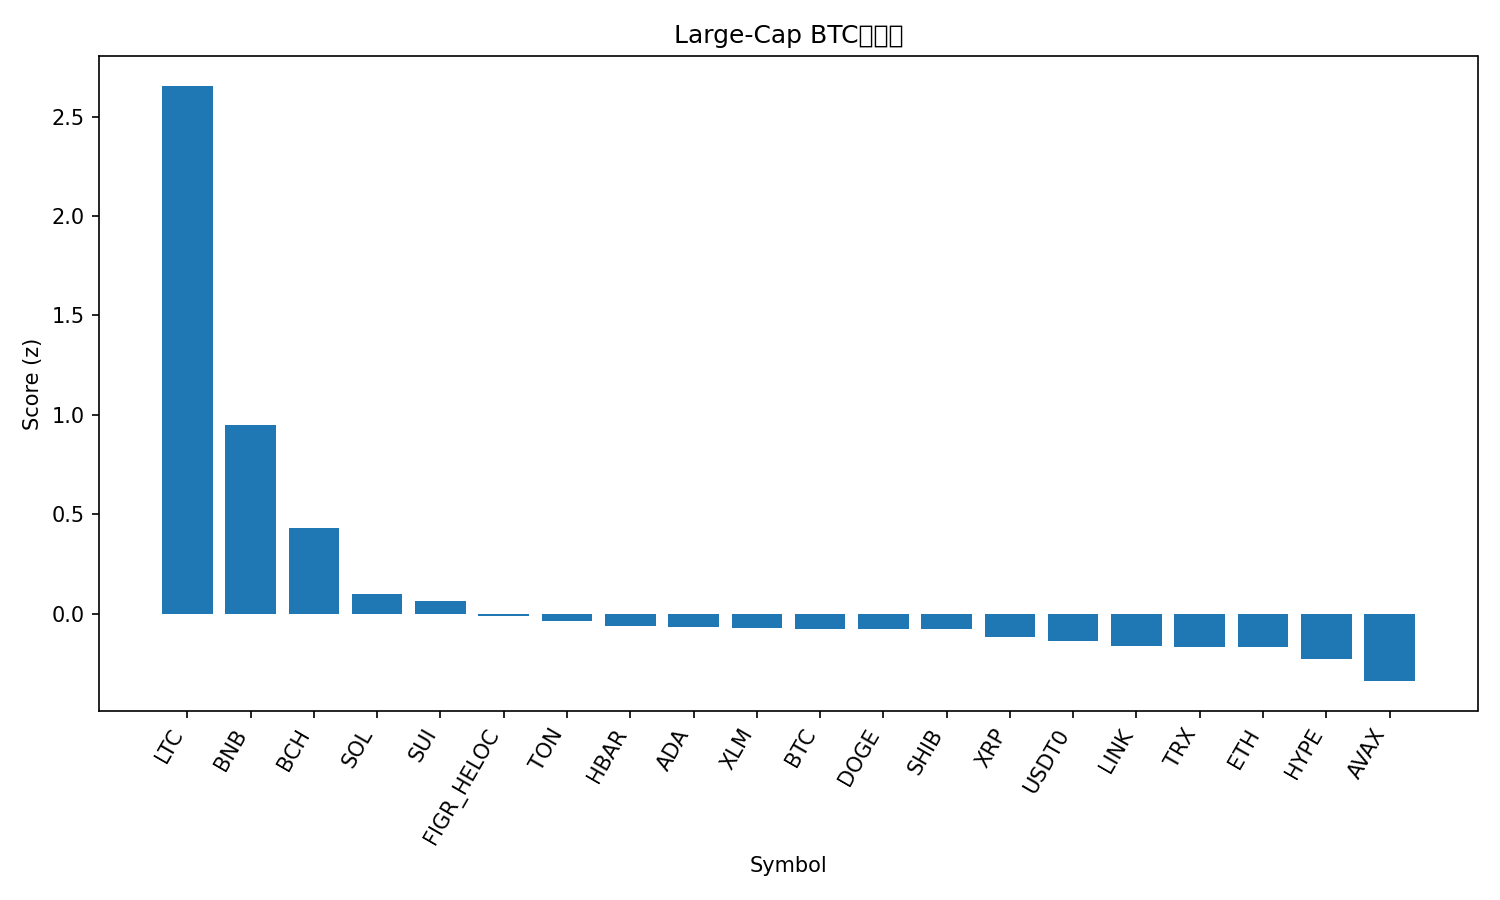

The table this chart was drawn from, first rows:
rank, name, symbol, price_btc, price_usd, pct_1h_btc, pct_24h_btc, pct_7d_btc, market_cap_rank, market_cap_usd, volume_usd, score
1, Litecoin, LTC, 0.001086, 132, 2.07, 14.51, 11.55, 25, 10085328777, 2115454889, 2.655
2, BNB, BNB, 0.01044, 1268, 1.225, -0.2639, 13.52, 4, 176574437501, 4896374752, 0.9491
3, Bitcoin Cash, BCH, 0.004899, 595.5, 0.3534, 4.534, -1.528, 22, 11872063550, 347519381, 0.4311
4, Solana, SOL, 0.001821, 221.3, 0.5375, -0.0204, -5.201, 6, 120818700921, 6911929272, 0.0979
5, Sui, SUI, 2.849e-05, 3.46, 0.1244, 2.807, -5.074, 18, 12557397240, 984387855, 0.06123
6, Figure Heloc, FIGR_HELOC, 8.48e-06, 1.03, -0.1589, 2.295, 1.317, 17, 13341661233, 121889221, -0.01432
7, Toncoin, TON, 2.238e-05, 2.72, 0.1773, 0.7046, -3.371, 34, 6850691569, 143866262, -0.0399
8, Hedera, HBAR, 1.77e-06, 0.215, 0.02999, 2.005, -4.99, 26, 9115329847, 253975631, -0.06428
9, Cardano, ADA, 6.71e-06, 0.8161, 0.1469, 1.252, -5.735, 11, 29827847578, 1274178968, -0.06752
10, Stellar, XLM, 3.15e-06, 0.3828, -0.02302, 2.497, -5.675, 19, 12257528825, 227065297, -0.07349
11, Bitcoin, BTC, 1.0, 121519, 0.0, 0.0, 0.0, 1, 2422333870195, 70184817540, -0.07782
12, Dogecoin, DOGE, 2.06e-06, 0.2504, -0.0703, 2.135, -3.524, 8, 37883352360, 2720937572, -0.07973
13, Shiba Inu, SHIB, 9.8939e-11, 1.203e-05, 0.1227, 0.8159, -4.004, 33, 7086536932, 165228821, -0.08027
14, XRP, XRP, 2.321e-05, 2.82, 0.1831, 0.9623, -8.137, 5, 168911820826, 4524767158, -0.1192
15, USDT0, USDT0, 8.23e-06, 1.001, -0.1206, 1.122, -1.008, 32, 7102560519, 615661779, -0.1399
16, Chainlink, LINK, 0.0001844, 22.41, -0.5497, 4.036, -0.6621, 15, 15197785073, 952650395, -0.165
17, TRON, TRX, 2.76e-06, 0.3351, 0.02644, 0.2349, -3.141, 10, 31723099864, 705868363, -0.1687
18, Ethereum, ETH, 0.03571, 4340, 0.002385, 0.08678, -3.94, 2, 523842289378, 35942759900, -0.1699
19, Hyperliquid, HYPE, 0.0003661, 44.49, 0.08941, 1.41, -11.53, 20, 12044609817, 437266636, -0.2272
20, Avalanche, AVAX, 0.0002319, 28.18, -0.06865, 0.3118, -8.164, 21, 12014473068, 685623342, -0.3399
21, Mantle, MNT, 1.807e-05, 2.2, -2.518, -11.76, 11.98, 31, 7138960573, 519223636, -2.429
